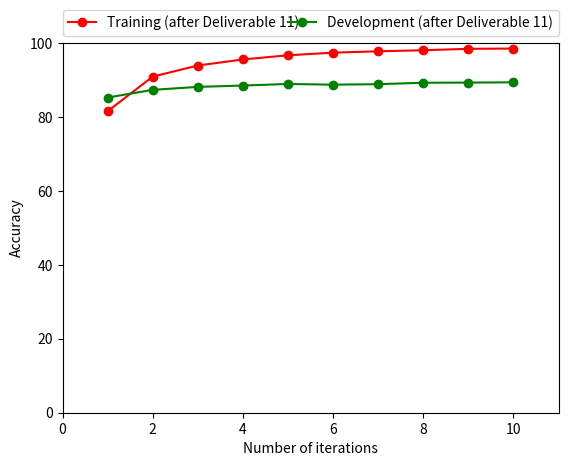

Write the Python code that produced this figure.
'''
Created on Mar 4, 2013

[redacted]
'''

import math
import matplotlib.pyplot as plt

X_values = [1, 2, 3, 4, 5, 6, 7, 8, 9, 10]

#Got the values by manually reading the output from the scorer script
Y_values1 = [81.57, 90.94, 93.94, 95.58, 96.71, 97.42, 97.79, 98.07, 98.46, 98.53]    #Develop1
Y_values2 = [85.27, 87.36, 88.16, 88.52, 88.95, 88.76, 88.89, 89.28, 89.32, 89.39]    #Develop1
#plt.xscale(0.1)
plt.xlabel('Number of iterations')
plt.ylabel("Accuracy")
plt.xlim(0,11)
plt.ylim(0,100)
plt.plot(X_values, Y_values1, color = 'r', marker = 'o', label='Training (after Deliverable 11)')
plt.plot(X_values, Y_values2, color = 'g', marker = 'o', label='Development (after Deliverable 11)')
plt.legend(bbox_to_anchor=(0., 1.02, 1., .102), loc=3,
       ncol=2, mode="expand", borderaxespad=0.)
plt.show()